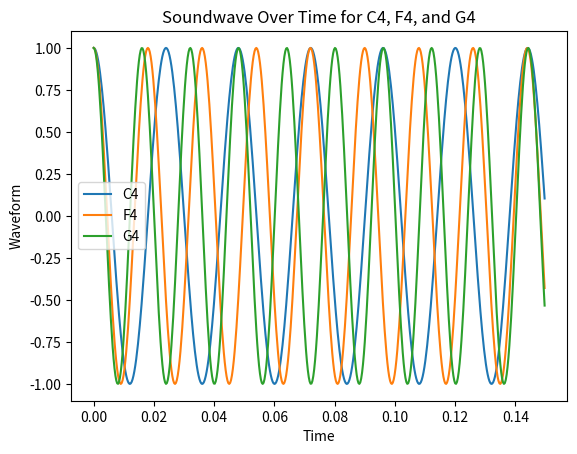

The matplotlib source for this figure:
"""
[redacted]
5/27/2022

'Acoustics'
"""

import math
import matplotlib.pyplot as plt

a = [1, 1, 1] #amplitude vector for different notes
f = [261.63, 349.23, 392.00] #frequency vector for different notes
names = ['C4', 'F4', 'G4']#names vector for the names of notes

n = 500 #data points per 4pi (double wavelength)
tf = 0.3 #final time

moment = []
for index in range(0,n):
    moment.append(tf*index / 1000)

y = [] #waves

for wave in range(0,len(names)):
    y1 = []
    for point in moment:
        y0 = a[wave] * math.cos(f[wave] * point)
        y1.append(y0)
    y.append(y1)
for wave in range(0,len(y)):
    plt.plot(moment,y[wave])
plt.xlabel('Time')
plt.ylabel('Waveform')
plt.legend(names)
plt.title('Soundwave Over Time for C4, F4, and G4')
